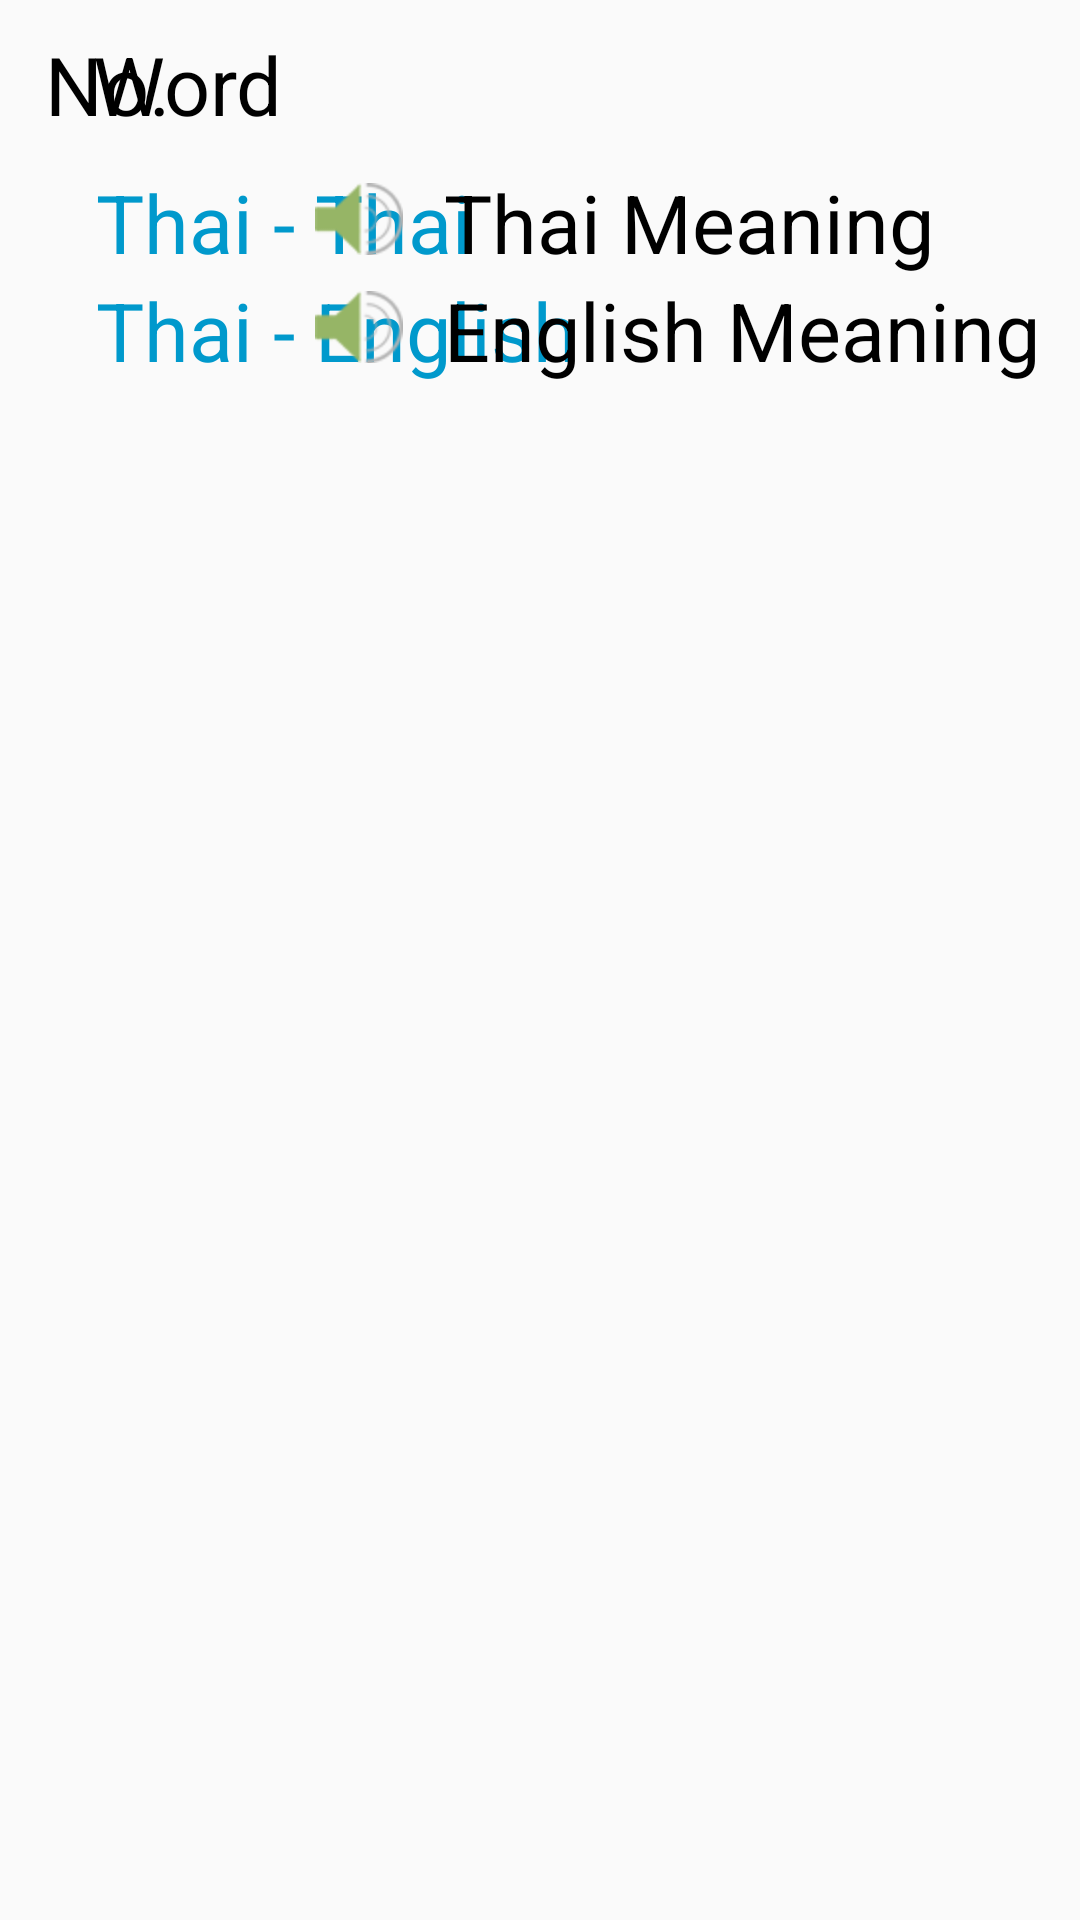

Produce the Android XML layout that renders to this screen, including the resource entries it uses.
<!-- AndroidManifest.xml: application theme Theme.AppCompat.DayNight.DarkActionBar -->
<!-- res/layout/dictionary_adapter.xml -->
<?xml version="1.0" encoding="utf-8"?>
<LinearLayout xmlns:android="http://schemas.android.com/apk/res/android"
    android:layout_width="match_parent"
    android:layout_height="match_parent"
    android:orientation="vertical"
    android:padding="10sp">

    <FrameLayout
        android:layout_width="match_parent"
        android:layout_height="wrap_content">

        <TextView
            android:id="@+id/sequence"
            android:layout_width="wrap_content"
            android:layout_height="wrap_content"
            android:layout_marginLeft="5sp"
            android:text="No."
            android:textColor="@android:color/black"
            android:textSize="27sp" />

        <TextView
            android:id="@+id/wordTxt"
            android:layout_width="wrap_content"
            android:layout_height="wrap_content"
            android:layout_marginLeft="21sp"
            android:text="Word"
            android:textColor="@android:color/black"
            android:textSize="27sp" />

    </FrameLayout>

    <FrameLayout
        android:layout_width="match_parent"
        android:layout_height="wrap_content"
        android:layout_marginTop="10sp">

        <TextView
            android:id="@+id/thaiHeader"
            android:layout_width="wrap_content"
            android:layout_height="wrap_content"
            android:layout_marginLeft="22sp"
            android:text="Thai - Thai"
            android:textColor="@android:color/holo_blue_dark"
            android:textSize="27sp"  />
        <ImageButton
            android:id="@+id/speakThai"
            android:layout_width="wrap_content"
            android:layout_height="wrap_content"
            android:layout_marginLeft="90sp"
            android:background="@android:color/transparent"
            android:padding="5sp"
            android:src="@drawable/speaker_small" />

        <TextView
            android:id="@+id/thaiTxt"
            android:layout_width="wrap_content"
            android:layout_height="wrap_content"
            android:layout_marginLeft="138sp"
            android:lineSpacingExtra="10dp"
            android:text="Thai Meaning"
            android:textColor="@android:color/black"
            android:textSize="27sp" />


    </FrameLayout>

    <FrameLayout
        android:layout_width="match_parent"
        android:layout_height="wrap_content" >

        <TextView
            android:id="@+id/englishHeader"
            android:layout_width="wrap_content"
            android:layout_height="wrap_content"
            android:layout_marginLeft="22sp"
            android:text="Thai - English"
            android:textColor="@android:color/holo_blue_dark"
            android:textSize="27sp" />
        <ImageButton
            android:id="@+id/speakEnglish"
            android:layout_width="wrap_content"
            android:layout_height="wrap_content"
            android:layout_marginLeft="90sp"
            android:background="@android:color/transparent"
            android:padding="5sp"
            android:src="@drawable/speaker_small" />
        <TextView
            android:id="@+id/engTxt"
            android:layout_width="wrap_content"
            android:layout_height="wrap_content"
            android:layout_marginLeft="138sp"
            android:text="English Meaning"
            android:textColor="@android:color/black"
            android:textIsSelectable="false"
            android:textSize="27sp"
            android:lineSpacingExtra="10dp"/>



    </FrameLayout>

</LinearLayout>
<!-- resources referenced by this layout -->
<resources>
  <!-- drawable speaker_small: png bitmap (drawable-hdpi, 16827 bytes) -->
</resources>
